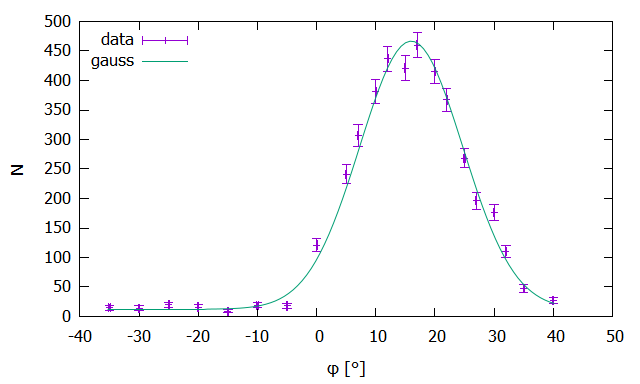

Source data for this figure (header and first rows):
-35	15	4
-30	14	4
-25	20	4
-20	16	4
-15	9	3
-10	19	4
-5	18	4
0	121	11
5	241	16
7,5	307	18
10	381	20
12,5	437	21
15	421	21
17,5	460	21
20	415	20
22,5	367	19
25	268	16
27,5	196	14
30	176	13
32,5	110	10
35	47	7
40	27	5
